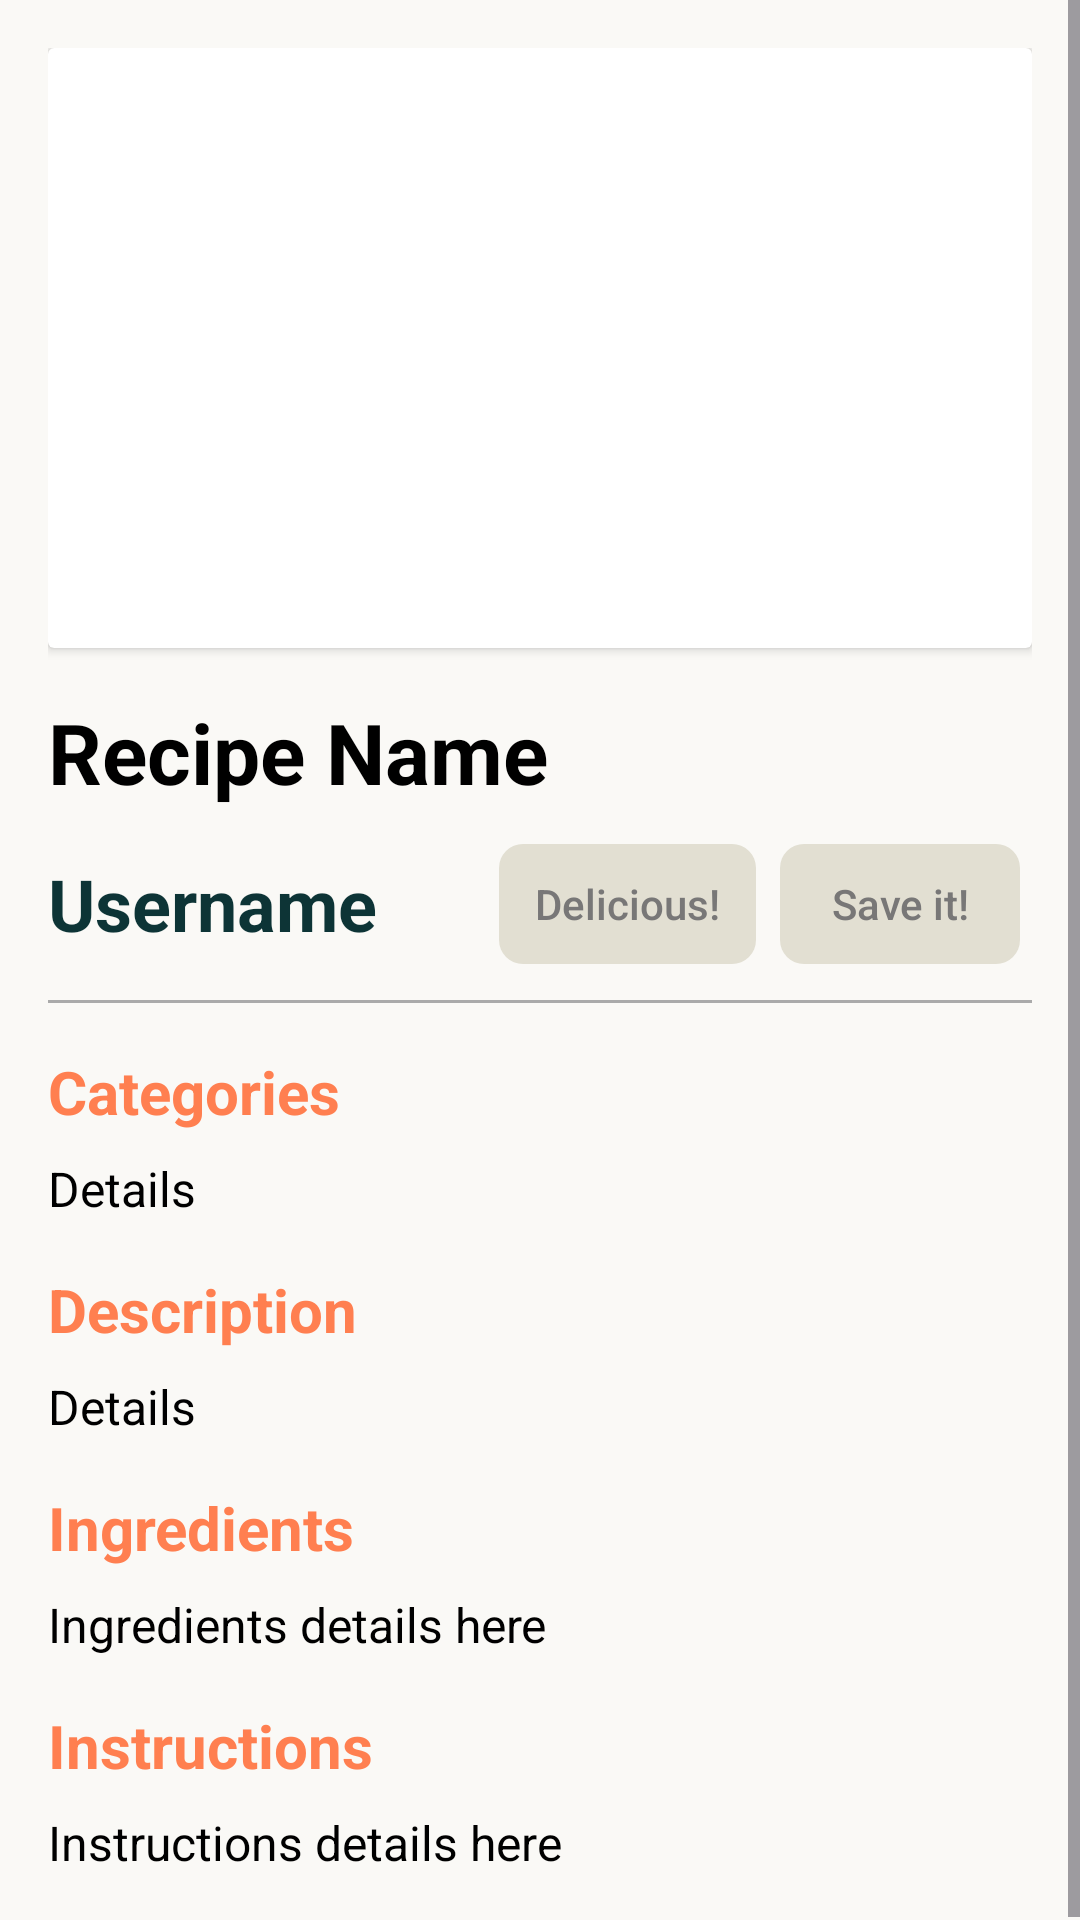

This screen was rendered from an Android layout file. Write that file and the resources it references.
<!-- AndroidManifest.xml: application theme Theme.MeltingPot -->
<!-- res/layout/fragment_show_recipe.xml -->
<?xml version="1.0" encoding="utf-8"?>
<ScrollView xmlns:android="http://schemas.android.com/apk/res/android"
    android:layout_width="match_parent"
    android:layout_height="match_parent"
    android:background="@color/the_background">

    <LinearLayout
        android:layout_width="match_parent"
        android:layout_height="wrap_content"
        android:orientation="vertical"
        android:padding="16dp">

        <androidx.cardview.widget.CardView
            android:layout_width="match_parent"
            android:layout_height="wrap_content"
            android:layout_marginBottom="16dp">

            <ImageView
                android:id="@+id/recipeImageView"
                android:layout_width="match_parent"
                android:layout_height="200dp"
                android:scaleType="centerCrop"
                android:src="@drawable/image1" />
        </androidx.cardview.widget.CardView>

        <TextView
            android:id="@+id/recipeNameTextView"
            android:layout_width="match_parent"
            android:layout_height="wrap_content"
            android:text="Recipe Name"
            android:textSize="28sp"
            android:textStyle="bold"
            android:textColor="@android:color/black" />

        <LinearLayout
            android:layout_width="match_parent"
            android:layout_height="wrap_content"
            android:layout_marginTop="8dp"
            android:orientation="horizontal"
            android:gravity="center_vertical">

            <TextView
                android:id="@+id/userNameTextView"
                android:layout_width="0dp"
                android:layout_height="wrap_content"
                android:layout_weight="1"
                android:text="Username"
                android:textSize="24sp"
                android:textStyle="bold"
                android:textColor="@color/grey_text" />

            <androidx.appcompat.widget.AppCompatButton
                android:id="@+id/deliciousButton"
                android:layout_width="wrap_content"
                android:layout_height="wrap_content"
                android:text="Delicious!"
                android:textColor="@color/approx_gray"
                android:textAllCaps="false"
                android:paddingLeft="16dp"
                android:paddingRight="16dp"
                android:background="@drawable/unselected_category_btn"/>

            <androidx.appcompat.widget.AppCompatButton
                android:id="@+id/saveButton"
                android:layout_width="wrap_content"
                android:layout_height="wrap_content"
                android:text="Save it!"
                android:textColor="@color/approx_gray"
                android:textAllCaps="false"
                android:paddingLeft="16dp"
                android:paddingRight="16dp"
                android:background="@drawable/unselected_category_btn"/>
        </LinearLayout>

        <View
            android:layout_width="match_parent"
            android:layout_height="1dp"
            android:layout_marginTop="8dp"
            android:background="@android:color/darker_gray"/>
        <TextView
            android:id="@+id/categoriesLabelTextView"
            android:layout_width="match_parent"
            android:layout_height="wrap_content"
            android:layout_marginTop="16dp"
            android:text="Categories"
            android:textSize="20sp"
            android:textStyle="bold"
            android:textColor="@color/coral" />

        <TextView
            android:id="@+id/categoriesTextView"
            android:layout_width="match_parent"
            android:layout_height="wrap_content"
            android:layout_marginTop="8dp"
            android:text="Details"
            android:textSize="16sp"
            android:textColor="@android:color/black" />

        <TextView
            android:id="@+id/descriptionLabelTextView"
            android:layout_width="match_parent"
            android:layout_height="wrap_content"
            android:layout_marginTop="16dp"
            android:text="Description"
            android:textSize="20sp"
            android:textStyle="bold"
            android:textColor="@color/coral" />

        <TextView
            android:id="@+id/descriptionTextView"
            android:layout_width="match_parent"
            android:layout_height="wrap_content"
            android:layout_marginTop="8dp"
            android:text="Details"
            android:textSize="16sp"
            android:textColor="@android:color/black" />

        <TextView
            android:id="@+id/ingredientsLabelTextView"
            android:layout_width="match_parent"
            android:layout_height="wrap_content"
            android:layout_marginTop="16dp"
            android:text="Ingredients"
            android:textSize="20sp"
            android:textStyle="bold"
            android:textColor="@color/coral" />

        <TextView
            android:id="@+id/ingredientsTextView"
            android:layout_width="match_parent"
            android:layout_height="wrap_content"
            android:layout_marginTop="8dp"
            android:text="Ingredients details here"
            android:textSize="16sp"
            android:textColor="@android:color/black" />

        <TextView
            android:id="@+id/instructionsLabelTextView"
            android:layout_width="match_parent"
            android:layout_height="wrap_content"
            android:layout_marginTop="16dp"
            android:text="Instructions"
            android:textSize="20sp"
            android:textStyle="bold"
            android:textColor="@color/coral" />

        <TextView
            android:id="@+id/instructionsTextView"
            android:layout_width="match_parent"
            android:layout_height="wrap_content"
            android:layout_marginTop="8dp"
            android:text="Instructions details here"
            android:textSize="16sp"
            android:textColor="@android:color/black" />
    </LinearLayout>
</ScrollView>
<!-- resources referenced by this layout -->
<resources>
  <color name="approx_gray">#787777</color>
  <color name="coral">#FF7F50</color>
  <color name="grey_text">#0D3436</color>color&gt;
  <color name="the_background">#FAF9F6</color>
  <!-- drawable unselected_category_btn (drawable) -->
  <layer-list xmlns:android="http://schemas.android.com/apk/res/android">
      <item>
          <shape android:shape="rectangle">
              <corners android:radius="8dp" />
              <solid android:color="@android:color/transparent" />
              <padding
                  android:top="4dp"
                  android:bottom="4dp"
                  android:left="4dp"
                  android:right="4dp" />
              <size android:height="48dp" />
          </shape>
      </item>
      <item>
          <shape android:shape="rectangle">
              <corners android:radius="8dp" />
              <solid android:color="#E2DFD2" />
          </shape>
      </item>
  </layer-list>
  <style name="Theme.MeltingPot" parent="Base.Theme.MeltingPot" />
  <style name="Base.Theme.MeltingPot" parent="Theme.Material3.DayNight.NoActionBar">
          <item name="android:statusBarColor">@color/ivory</item>
          <item name="android:windowLightStatusBar">@color/medium_cement</item>
      </style>
  <color name="ivory">#FAF9F6</color>
  <color name="medium_cement">#B0B0B0</color>
</resources>
